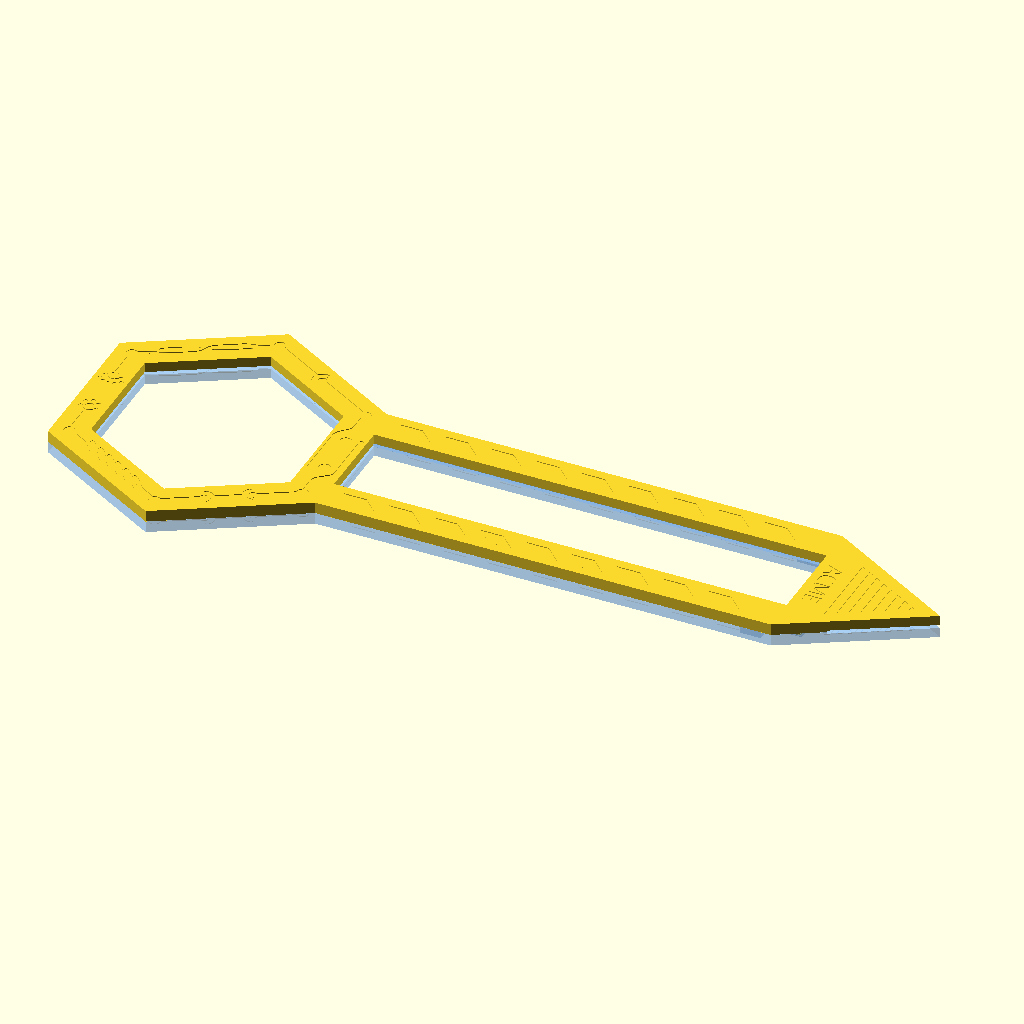
Cell 1: rendered with the file's own defaults.
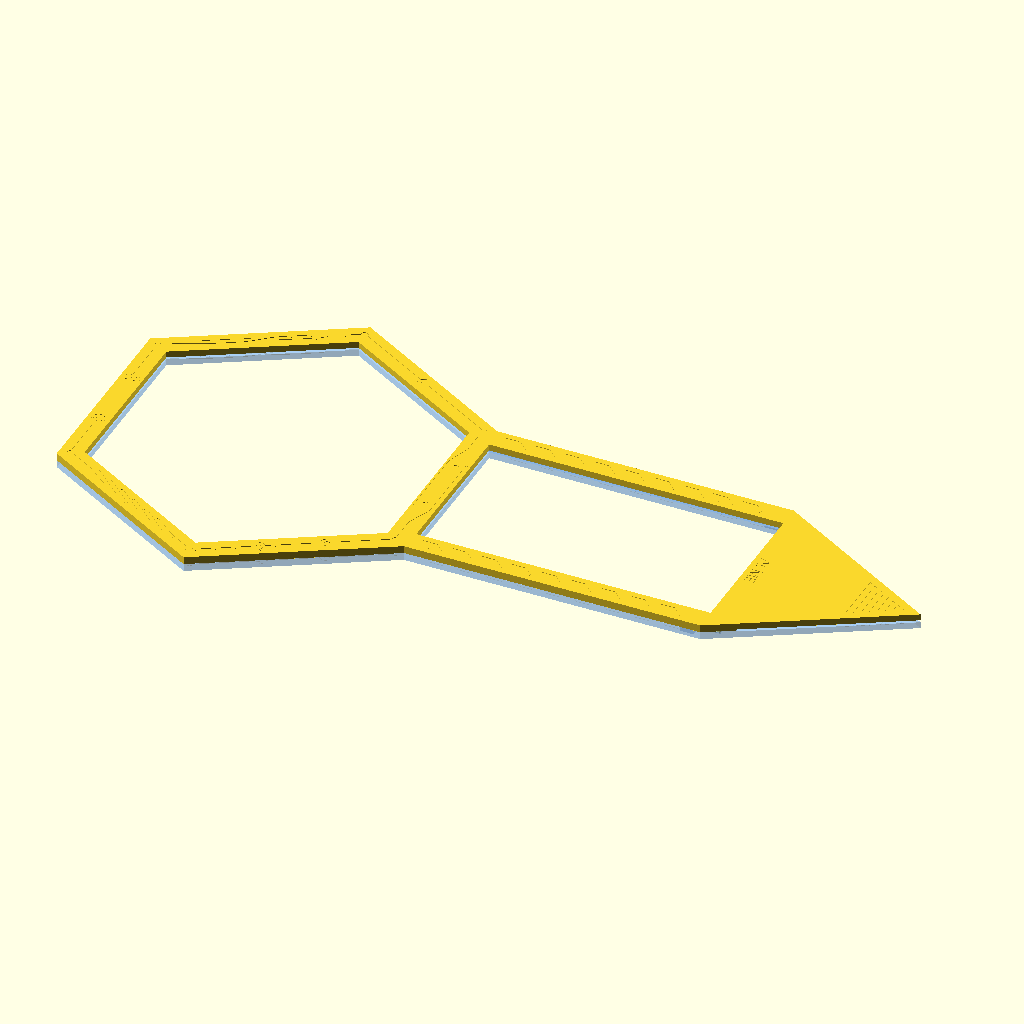
Cell 2 — hexdia set to 128.8, the other parameters unchanged.
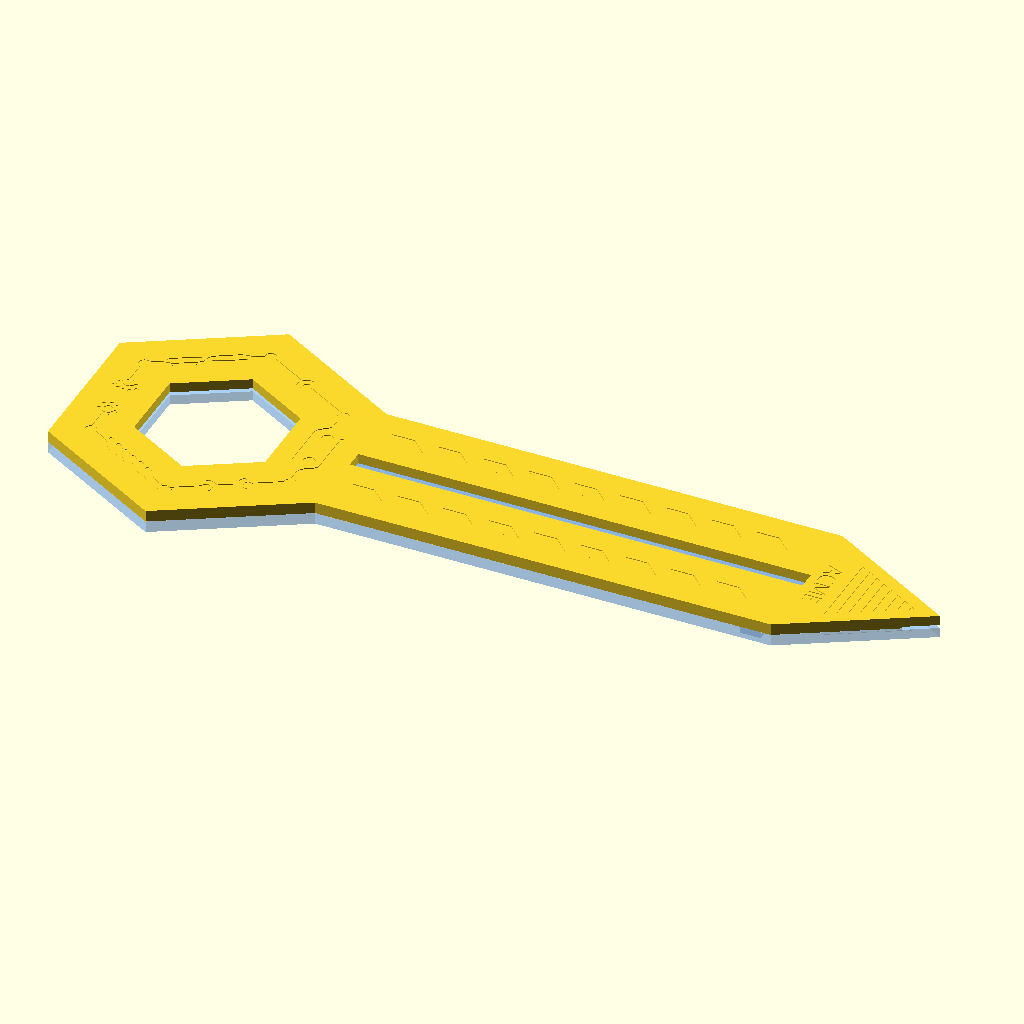
Cell 3 — hexside set to 16.4, the other parameters unchanged.
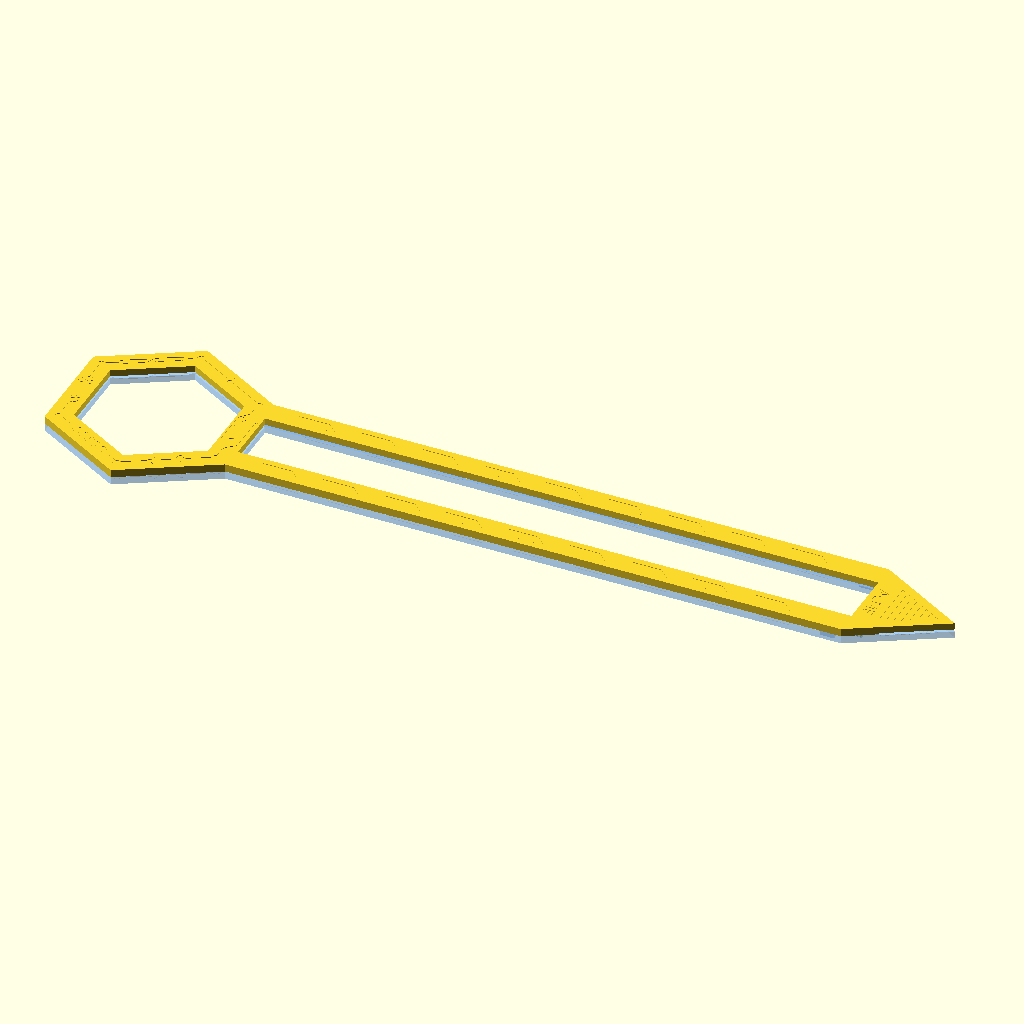
Cell 4: the same model with labelw = 220.
All cells are drawn from the same view direction (rotation 55°, 0°, 25°, orthographic, colour scheme Cornfield), but the view is re-fitted for each cell, so position and scale can differ between cells as well as the parameter.
The OpenSCAD source (hexlabels/hexlabels.scad):
doitem = "";

hexdia = 64.4;
hexside = 8.2;
labelw = 110;
labelside = 0.8;

hexin = 2;

thick = 5.6;
slit = 0.8;

sawwid = 1.2;

inlay = 0.2;

sawtol = 0.2;

dosaw = 0;
doslit = 2;

slitwid = 1.6;
slithei = 1.8;
slittol = 0.2;
slitex = 5;

//magnetsize = [1.8, 9.8, 4.8];
magnetsize = [5, 5, 5];

//magnetoff = magnetsize.x/2+sawwid;
magnetoff = magnetsize.x/2+sawwid;

magnetend = 3;

if (doitem == "labeltop") { hexlabeltop(); }
if (doitem == "labelbot") { rotate([0,0,180]) hexlabelbot(); }

if (doitem == "test" ) {
    translate([-30,0,0]) intersection() {
        difference() {
            hexlabeltop();
            #translate([-(hexdia-hexside)/2,-14,-0.01]) linear_extrude(height=0.41, convexity=4) {
                mirror([1,0,0]) text("5", size=8, halign="center");
            }
        }
        translate([-5,0,0]) cube([57,100,10], true);
    }
    rotate([0,0,180]) translate([-30,0,0]) intersection() {
        difference() {
            hexlabelbot();
            #translate([-(hexdia-hexside)/2,-14,-0.01]) linear_extrude(height=0.41, convexity=4) {
                mirror([1,0,0]) text("5", size=8, halign="center");
            }
        }
        translate([-5,0,0]) cube([57,100,10], true);
    }
}

if (doitem == "") {
    translate([hexdia/2, 0, 0]) {
        translate([0,0,thick+0.01]) rotate([180,0,0]) render(convexity=6) hexlabeltop();
        color("#6af5") render(convexity=6) hexlabelbot();
        *hexlabeltop();

        //#translate([hexdia/2-hexin+labelside, -24.8/2, thick/2-0.2]) cube([114,24.8,0.4]);

        /*
        translate([labelw+hexdia+1,hexdia*sqrt(3)/3+1,thick]) rotate([0,180,0]) {
            hexlabelbot();
            color("#6af") translate([0,0,thick+0.1]) rotate([180,0,0]) hexlabeltop();
        }
        translate([0,2*(hexdia*sqrt(3)/3+1), 0]) {
            hexlabelbot();
            color("#6af") translate([0,0,thick+0.1]) rotate([180,0,0]) hexlabeltop();
        }
        */

        *translate([-(hexdia/2-magnetoff), 0, thick/2]) magnet();
        //*translate([ (hexdia/2-magnetoff), 0, thick/2]) magnet();
        *translate([ (hexdia/2+labelw+hexside-magnetoff), 0, thick/2]) magnet();
    }
}

module hexlabelbot()
{
    sof = hexdia/sqrt(3)/2-1;
    st = thick/2-1.2;
    sof2 = labelw-2;
    difference() {
        union() {
            hexlabel();
            if (dosaw) {
                // Left side
                for (an=[0,60,120]) rotate([0,0,an])
                translate([-(hexdia/2),0,thick/2]) rotate([0,90,0])
                    linear_extrude(height=sawwid, convexity=5) polygon(concat(
                        [[st+0.1, sof],[st+0.1,-sof]],
                        [for (y=[-3,-2,2,3]) [(y%2 == 0) ? -st+sawtol : st , y*sof/3]]
                    ));

                translate([hexdia/2+1,sof+1,thick/2]) rotate([0,90,-90])
                    linear_extrude(height=sawwid, convexity=5) polygon(concat(
                        [[st+0.1, sof2],[st+0.1, 0]],
                        [for (y=[0,1,19,20]) [(y%2 == 0) ? st : -st+sawtol , y*sof2/20]]
                    ));
                translate([hexdia/2+1,-sof-1+sawwid,thick/2]) rotate([0,90,-90])
                    linear_extrude(height=sawwid, convexity=5) polygon(concat(
                        [[st+0.1, sof2],[st+0.1, 0]],
                        [for (y=[0,1,19,20]) [(y%2 == 0) ? st : -st+sawtol , y*sof2/20]]
                    ));
            }
        }
        if (doslit) {
            slo = (hexdia/2-hexside+hexin+slitwid);
            slr = (slo+slittol)*2/sqrt(3);
            for (an=[0:-60:-180]) rotate([0,0,an]) {
                ss = (an == -180) ? -slr/2-3 : -slr/2;
                se = (an ==    0) ?  slr/2+3 : slr/2;
                slitslot([ slo+slittol, ss, thick/2],
                          [ slo+slittol, se, thick/2],
                          slitwid+slittol*2, slithei);
            }
            slitslot([hexdia/2+labelw+slitex+slittol*2, sof+1-hexside+hexin+slitwid+slittol, thick/2],
                     [hexdia/2+labelside-hexin, sof+1-hexside+hexin+slitwid+slittol, thick/2],
                     slitwid+slittol*2, slithei);
            slitslot([hexdia/2+labelside-hexin, -(sof+1-hexside+hexin+slitwid+slittol), thick/2],
                     [hexdia/2+labelw+slitex+slittol*2, -(sof+1-hexside+hexin+slitwid+slittol), thick/2],
                     slitwid+slittol*2, slithei);
        }
        if (dosaw) {
            for (an=[0,60,120]) rotate([0,0,an])
            translate([-(hexdia/2)-0.01,0,thick/2-sawtol]) rotate([0,90,0])
                linear_extrude(height=sawwid+0.11, convexity=5) polygon(concat(
                    [[-st-sawtol-0.1, sof*2/3],[-st-sawtol-0.1,-sof*2/3]],
                    [for (y=[-2:2]) [(y%2 == 0) ? -st : st , y*sof/3]]
                ));
            translate([hexdia/2+1,sof+1+0.01,thick/2-sawtol]) rotate([0,90,-90])
                linear_extrude(height=sawwid+0.11, convexity=5) polygon(concat(
                    [[-st-sawtol-0.1, sof2*19/20],[-st-sawtol-0.1, sof2*1/20]],
                    [for (y=[1:19]) [(y%2 == 0) ? st : -st , y*sof2/20]]
                ));
            translate([hexdia/2+1,-sof-1+sawwid+0.01,thick/2-sawtol]) rotate([0,90,-90])
                linear_extrude(height=sawwid+0.11, convexity=5) polygon(concat(
                    [[-st-sawtol-0.1, sof2*19/20],[-st-sawtol-0.1, sof2*1/20]],
                    [for (y=[1:19]) [(y%2 == 0) ? st : -st , y*sof2/20]]
                ));
        }
        logo();
    }
}

module hexlabeltop()
{
    sof = hexdia/sqrt(3)/2-1;
    st = thick/2-1.2;
    sof2 = labelw-2;
    difference() {
        union() {
            mirror([0,1,0]) hexlabel();
            if (dosaw) {
                // Left side
                for (an=[0,-60,-120]) rotate([0,0,an])
                translate([-(hexdia/2),0,thick/2]) rotate([0,90,0])
                    linear_extrude(height=sawwid, convexity=5) polygon(concat(
                        [[st+0.1, sof],[st+0.1,-sof]],
                        [for (y=[-2,-1,1,2]) [(y%2 != 0) ? -st+sawtol : st , y*sof/3]]
                    ));

                translate([hexdia/2+1,sof+1,thick/2]) rotate([0,90,-90])
                    linear_extrude(height=sawwid, convexity=5) polygon(concat(
                        [[st+0.1, sof2],[st+0.1, 0]],
                        [for (y=[1,2,18,19]) [(y%2 != 0) ? st : -st+sawtol , y*sof2/20]]
                    ));
                translate([hexdia/2+1,-sof-1+sawwid,thick/2]) rotate([0,90,-90])
                    linear_extrude(height=sawwid, convexity=5) polygon(concat(
                        [[st+0.1, sof2],[st+0.1, 0]],
                        [for (y=[1,2,18,19]) [(y%2 != 0) ? st : -st+sawtol , y*sof2/20]]
                    ));
            }
            if (doslit) {
                slo = (hexdia/2-hexside+hexin+slitwid);
                slr = (slo)*2/sqrt(3);
                slh = slithei+slit;
                for (an=[0,180]) rotate([0,0,an]) {
                    ss = (an ==   0) ? -slr/2-3 : -slr/2;
                    se = (an == 180) ?  slr/2+3 : slr/2;
                    slitridge([ slo, ss, thick/2-slit-slittol ],
                              [ slo, -magnetsize.x/2, thick/2-slit-slittol ],
                              slitwid, slh);
                    slitridge([ slo, magnetsize.x/2, thick/2-slit-slittol ],
                              [ slo, se, thick/2-slit-slittol ],
                              slitwid, slh);
                }
                for (an=[60,120]) rotate([0,0,an]) {
                    slitridge([ slo, -slr/2, thick/2-slit-slittol ],
                              [ slo,  slr/2, thick/2-slit-slittol ],
                              slitwid, slh);
                }
                slitridge([hexdia/2+labelw-magnetsize.x-magnetend, sof+1-hexside+hexin+slitwid, thick/2-slit-slittol],
                          [hexdia/2+labelside-hexin+slittol*2, sof+1-hexside+hexin+slitwid, thick/2-slit-slittol],
                          slitwid, slh);
                slitridge([hexdia/2+labelw+slitex, sof+1-hexside+hexin+slitwid, thick/2-slit-slittol],
                          [hexdia/2+labelw-magnetend, sof+1-hexside+hexin+slitwid, thick/2-slit-slittol],
                          slitwid, slh);
                slitridge( [hexdia/2+labelside-hexin+slittol*2, -(sof+1-hexside+hexin+slitwid), thick/2-slit-slittol],
                          [hexdia/2+labelw-magnetsize.x-magnetend, -(sof+1-hexside+hexin+slitwid), thick/2-slit-slittol],
                          slitwid, slh);
                slitridge([hexdia/2+labelw-magnetend, -(sof+1-hexside+hexin+slitwid), thick/2-slit-slittol],
                          [hexdia/2+labelw+slitex, -(sof+1-hexside+hexin+slitwid), thick/2-slit-slittol],
                          slitwid, slh);
            }

        }
        if (dosaw) {
            for (an=[0,-60,-120]) rotate([0,0,an])
            translate([-(hexdia/2)-0.01,0,thick/2-sawtol]) rotate([0,90,0])
                linear_extrude(height=sawwid+0.11, convexity=5) polygon(concat(
                    [[-st-sawtol-0.1, sof*2/3],[-st-sawtol-0.1,-sof*2/3]],
                    [for (y=[-3:3]) [(y%2 != 0) ? -st : st , y*sof/3]]
                ));
            translate([hexdia/2+1,sof+1+0.01,thick/2-sawtol]) rotate([0,90,-90])
                linear_extrude(height=sawwid+0.11, convexity=5) polygon(concat(
                    [[-st-sawtol-0.1, sof2*19/20],[-st-sawtol-0.1, sof2*1/20]],
                    [for (y=[0:20]) [(y%2 != 0) ? st : -st , y*sof2/20]]
                ));
            translate([hexdia/2+1,-sof-1+sawwid+0.01,thick/2-sawtol]) rotate([0,90,-90])
                linear_extrude(height=sawwid+0.11, convexity=5) polygon(concat(
                    [[-st-sawtol-0.1, sof2*19/20],[-st-sawtol-0.1, sof2*1/20]],
                    [for (y=[0:20]) [(y%2 != 0) ? st : -st , y*sof2/20]]
                ));
        }
        logo();
    }
}

module slitridge(from, to, wid, hei, ridge=0.5)
{
    rdg = (doslit == 2 ? ridge : 0);
    x = to.x-from.x;
    y = to.y-from.y;
    an = atan2(x, -y);
    len = sqrt(x*x + y*y);
    translate(from) rotate([0,0,an]) rotate([90,0,0]) linear_extrude(height=len, convexity=4)
        polygon([
            [0,0], [0,hei-rdg*2], [-rdg,hei-rdg], [0,hei], [wid-rdg,hei], [wid,hei-rdg], [wid,0]
        ]);
}

module slitslot(from, to, wid, hei, ridge=0.6)
{
    rdg = (doslit==2 ? ridge : 0);
    x = to.x-from.x;
    y = to.y-from.y;
    an = atan2(x, -y);
    len = sqrt(x*x + y*y);
    translate(from) rotate([0,0,an]) rotate([90,0,0]) linear_extrude(height=len, convexity=4)
        polygon([
            [0,0.01], [0,-hei+rdg*2], [-rdg,-hei+rdg], [0,-hei], [wid,-hei], [wid,0.01]
        ]);
}


module logo()
{
    if (doitem != "test") {
        translate([hexdia/2+labelw+2, 0, -0.01]) mirror([0,1,0]) rotate([0,0,-90])
            linear_extrude(height=inlay+0.01, convexity=4) {
                text("ACME", font="ethnocentric", size=4, halign="center");
            }
        sz = 10;
        stp = sz/15;
        translate([hexdia+labelw-6, 0, -0.01]) linear_extrude(height=inlay+0.01, convexity=4) {
            for (y=[sz-stp:-stp*2:0]) polygon([
                [-y*sqrt(3),y],[-(y+stp)*sqrt(3),y+stp],
                [-(y+stp)*sqrt(3),-(y+stp)],[-y*sqrt(3),-y],
                ]);
        }
    }
}

module hexlabel()
{
    hxr = hexdia/sqrt(3);
    hxir = (hexdia-hexside*2)/sqrt(3);
    hin = hexside-hexin;
    hxsr = (hexdia-hin*2)/sqrt(3);
    difference() {
        linear_extrude(height=thick/2, convexity=5) difference() {
            polygon(points=concat(
                [for (an=[30:60:360-30]) [cos(an)*hxr, sin(an)*hxr]],
                [[cos(360-30)*hxr+labelw, sin(360-30)*hxr]
                ,[hexdia+labelw, 0]
                ,[cos(30)*hxr+labelw, sin(30)*hxr]],
                [for (an=[30:60:360-30]) [cos(an)*hxir, sin(an)*hxir]],
                [[cos(360-30)*hxr+labelside, sin(360-30)*hxr+hexside]
                ,[cos(360-30)*hxr+labelw, sin(360-30)*hxr+hexside]
                ,[cos(30)*hxr+labelw, sin(30)*hxr-hexside]
                ,[cos(30)*hxr+labelside, sin(30)*hxr-hexside]]
            ), paths=[
                range(0,9),
                range(9,6),
                range(15,4)]);
        }
        translate([-(hexdia/2-magnetoff), 0, thick/2]) magnethole();
        translate([ (hexdia/2-magnetoff), 0, thick/2]) magnethole();
        //translate([ (hexdia/2-magnetoff), 0, thick/2]) magnethole();
        //translate([ (hexdia/2+labelw+hexside-magnetoff), 0, thick/2]) magnethole();
        translate([ (hexdia/2+labelw-magnetsize.y/2-magnetend), (sin(30)*hxr-magnetoff), thick/2])
            rotate([0,0,90]) magnethole();
        translate([ (hexdia/2+labelw-magnetsize.y/2-magnetend),-(sin(30)*hxr-magnetoff), thick/2])
            rotate([0,0,90]) magnethole();
        translate([0, 0, thick/2-slit/2]) linear_extrude(height=slit/2+0.01, convexity=5)
            polygon(concat(
                [for (an=[30:60:150]) [cos(an)*hxsr, sin(an)*hxsr+2*hin]],
                [for (an=[210:60:360-30]) [cos(an)*hxsr, sin(an)*hxsr]]
                ));
        translate([0, 0, thick/2-slit/2]) linear_extrude(height=slit/2+0.01, convexity=5)
            polygon(
                [[cos(360-30)*hxr+labelside-hexin, sin(360-30)*hxr+hin]
                ,[cos(360-30)*hxr+labelw+hexdia, sin(360-30)*hxr+hin]
                ,[cos(30)*hxr+labelw+hexdia, sin(30)*hxr-hin]
                ,[cos(30)*hxr+labelside-hexin, sin(30)*hxr-hin]]
                );
        if (doitem != "test") {
            llen = (hxr+hxir)/2;
            translate([0,0,-0.01]) linear_extrude(height=inlay+0.01, convexity=4) {
                for (an=[30:60:330]) rotate(an) translate([(hxr+hxir)/2, 0]) {
                    rotate(30) {
                        cline(llen, (an+30)/60);
                    }
                }
            }
            stp = labelw/10;
            swd = 1.8;
            translate([hexdia/2, sin(30)*hxr-hexside/2, -0.01]) linear_extrude(height=inlay+0.01, convexity=4) {
                for (x=[stp/4:stp:labelw-stp]) {
                    polygon([
                        [x+stp*0.3-swd,  swd], [x+stp*0.3+swd, -swd],
                        [x+stp*0.8+swd, -swd], [x+stp*0.8-swd,  swd]
                    ]);
                }
            }
            translate([hexdia/2, -sin(30)*hxr+hexside/2, -0.01]) linear_extrude(height=inlay+0.01, convexity=4) {
                for (x=[stp/4:stp:labelw-stp]) {
                    polygon([
                        [x+stp*0.3-swd,  swd], [x+stp*0.3+swd, -swd],
                        [x+stp*0.8+swd, -swd], [x+stp*0.8-swd,  swd]
                    ]);
                }
            }
        }
    }
}

module cline(len, tp=1, wid=1, dot=2, cir=2.8, cp=60)
{
    circle(cir/2, $fn=cp);
    as = 360/cp;
    if (tp == 2) {
        p1 = len*0.10;
        p2 = len*0.25;
        p3 = len*0.40;
        p4 = len*0.60;
        p5 = len*0.75;
        p6 = len*0.90;
        p7 = len*0.20;
        p8 = len*0.45;
        p9 = len*0.55;
        p10= len*0.80;
        of = wid*1;
        translate([-wid/2, 0]) square([wid,p1]);
        wspline([0,p1], [0, p1+2], [of, p2-2], [of, p2]);
        translate([of-wid/2, p2]) square([wid,p3-p2]);
        wspline([of,p3], [of, p3+4], [-of, p4-4], [-of, p4]);
        translate([-of-wid/2, p4]) square([wid,p5-p4]);
        wspline([-of,p5], [-of, p5+2], [0, p6-2], [0, p6]);
        translate([-wid/2, p6]) square([wid,len-p6]);

        wspline([-of+0.2,p7], [-of,p7+1], [-of, p8-1], [-of+0.4, p8]);
        wspline([ of-0.4,p9], [ of,p9+1], [ of, p10-1], [ of-0.2, p10]);
    }
    if (tp == 1) {
        r2 = dot*3/4+wid/2;
        w2 = wid/2;
        san = 72;
        translate([-wid/2, 0]) square([wid,len/2]);
        translate([0, len/2]) {
            circle(dot/2, $fn=cp);
            warc(-san, as, san, r2, w2);
        }
        translate([-wid/2, len/2+dot]) square([wid,len/2-dot]);
    }
    if (tp == 3) {
        r2 = dot*3/4+wid/2;
        w2 = wid/2;
        p1 = len*0.28;
        p2 = len*0.68;
        san = 72;
        translate([-wid/2, 0]) square([wid,p1]);
        translate([0, p1]) {
            circle(dot/2, $fn=cp);
            warc(-san, as, san, r2, w2);
            for (an=[-50:25:50]) {
                rotate(an) translate([0,dot+1.4]) circle(wid/2, $fn=cp);
            }
        }
        translate([0, p2]) {
            circle(dot/2, $fn=cp);
            warc(-san, as, san, r2, w2);
            for (an=[-50:50:50]) {
                rotate(an) translate([0,-dot]) circle(wid/2, $fn=cp);
            }
        }
        translate([-wid/2, p2+dot]) square([wid,len-p2-dot]);

        /*
        p1 = len*0.15;
        p2 = len*0.40;
        p3 = len*0.80;
        p4 = len*0.70;
        l1 = len*0.1;
        of = -wid*1.5;
        translate([-wid/2, 0]) square([wid,p1]);
        wspline([0,p1], [0,p1+l1], [-wid*1.5,p2-l1], [-wid*1.5,p2]);
        translate([of-wid/2, p2]) square([wid,p3-p2]);
        translate([of, p3]) circle(wid/2, $fn=cp);
        translate([-wid/2, p4]) square([wid,len-p4]);
        translate([0, p4]) circle(wid/2, $fn=cp);
        */
    }
    if (tp == 4) {
        stp = len/10;
        s1 = stp*1.5;
        s2 = len-stp*1.5;
        of = wid*1.5;
        translate([-wid/2, 0]) square([wid, s1]);
        wspline([0, s1], [0, s1+of], [of, (stp*2+stp)-of], [of,(stp*2+stp)]);
        translate([of, stp*3]) circle(wid/2, $fn=cp);
        for (s=[stp*2:stp:len-stp*4]) {
            translate([-of, s]) circle(wid/2, $fn=cp);
            wspline([-of, s], [-of, s+of], [of, (s+stp*2)-of], [of,(s+stp*2)]);
            translate([ of, s+stp*2]) circle(wid/2, $fn=cp);
        }
        translate([-of, len-stp*3]) circle(wid/2, $fn=cp);
        wspline([0, s2], [0, s2-of], [-of, len-(stp*2+stp-of)], [-of,len-(stp*2+stp)]);
        translate([-wid/2, s2]) square([wid, len-s2]);
    }
    if (tp == 6) {
        p1 = len*0.15;
        p2 = len*0.30;
        p3 = len*0.70;
        p4 = len*0.85;
        p5 = len*0.33;
        p6 = len*0.67;
        of1 = 3.6;
        of2 = -2.9;
        translate([-wid/2, 0]) square([wid, p1]);
        wspline([0, p1], [0, p1+2], [of1, p2-2], [of1, p2]);
        translate([of1-wid/2, p2]) square([wid, p3-p2]);
        translate([of1, p3]) circle(wid/2, $fn=cp);
        translate([of2-wid/2, p2]) square([wid, p3-p2]);
        translate([of2, p2]) circle(wid/2, $fn=cp);
        wspline([of2, p3], [of2, p3+2], [0, p4-2], [0, p4]);
        translate([-wid/2, p4]) square([wid, len-p4]);

        translate([(of1+of2)/2, p5]) circle(cir/2, $fn=cp);
        //translate([-wid/2, p5]) square([wid, p6-p5]);
        translate([(of1+of2)/2, p6]) circle(cir/2, $fn=cp);
    }
    if (tp == 5) {
        r2 = dot*3/4+wid/2;
        w2 = wid/2;
        san = 72;
        p1 = len/3;
        p2 = len*2/3;
        translate([-wid/2, 0]) square([wid,p1]);
        translate([0, p1]) {
            circle(dot/2, $fn=cp);
            warc(-san, as, san, r2, w2);
        }
        translate([-wid/2, p1+dot]) square([wid,p2-p1-dot*2]);
        translate([0, p2]) {
            circle(dot/2, $fn=cp);
            warc(180-san, as, 180+san, r2, w2);
        }
        translate([-wid/2, p2]) square([wid,len-p2]);
    }
}

module warc(san, as, ean, r2, w2)
{
    r1 = r2-w2;
    r3 = r2+w2;
    polygon(concat(
        [for (an=[san: as: ean]) [sin(an)*r1, cos(an)*r1]],
        [for (an=[ean+180+as:-as:ean-as]) [sin(ean)*r2+sin(an)*w2, cos(ean)*r2+cos(an)*w2]],
        [for (an=[ean:-as:san]) [sin(an)*r3, cos(an)*r3]],
        [for (an=[san+as:-as:san-180-as]) [sin(san)*r2+sin(an)*w2, cos(san)*r2+cos(an)*w2]],
        []
    ));
}

module wspline(p1, p2, p3, p4, wid=1, cp=20)
{
    of = [0.001,0];
    minkowski() {
        polygon(concat(
            spline(p1+of,p2+of,p3+of,p4+of,cp),
            spline(p4-of,p3-of,p2-of,p1-of,cp)
        ));
        circle(wid/2, $fn=60);
    }
}

function spline(p1, p2, p3, p4, cp=10) = [for (t=[0:1/cp:1])
    let(
        p12 = t*p1+(1-t)*p2,
        p23 = t*p2+(1-t)*p3,
        p34 = t*p3+(1-t)*p4,
        p13 = t*p12+(1-t)*p23,
        p24 = t*p23+(1-t)*p34) (t*p13+(1-t)*p24)
];

function range(f, t) = [for (i = [f:(f+t-1)]) i];

module magnethole()
{
    cube(magnetsize, true);
}

module magnet()
{
    cube(magnetsize, true);
}
Customizer parameters (derived from the source; name, type, default, range or options):
doitem: string, default ""
hexdia: number, default 64.4
hexside: number, default 8.2
labelw: number, default 110
labelside: number, default 0.8
hexin: number, default 2
thick: number, default 5.6
slit: number, default 0.8
sawwid: number, default 1.2
inlay: number, default 0.2
sawtol: number, default 0.2
dosaw: number, default 0
doslit: number, default 2
slitwid: number, default 1.6
slithei: number, default 1.8
slittol: number, default 0.2
slitex: number, default 5
magnetsize: vector, default [5, 5, 5]
magnetend: number, default 3
